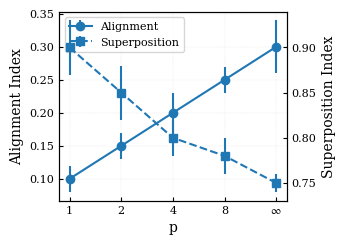

Generate this figure with matplotlib:
import numpy as np
import matplotlib.pyplot as plt

# Publication-quality settings similar to other scripts
plt.rcParams.update({
    "font.family": "serif",
    "mathtext.fontset": "stix",
    "font.size": 8,
    "axes.labelsize": 10,
    "axes.titlesize": 12,
    "axes.linewidth": 0.8,
    "xtick.direction": "in",
    "ytick.direction": "in",
    "xtick.major.size": 3,
    "ytick.major.size": 3,
    "grid.linestyle": "--",
    "grid.linewidth": 0.3
})

def plot_alignment_superposition(
    p_values,
    alignment_series,
    alignment_errors,
    superposition_series,
    superposition_errors,
    alignment_labels=None,
    superposition_labels=None,
    output_file="figure.pdf",
):
    """Plot Alignment and Superposition indices versus *p* on dual y-axes.

    Parameters
    ----------
    p_values : sequence of float
        Numeric *p* values; the final entry is labeled as infinity on the x-axis.
    alignment_series : list of sequences
        Each sequence contains Alignment Index values for one line.
    alignment_errors : list of sequences
        95% confidence interval half-widths for ``alignment_series``.
    superposition_series : list of sequences
        Each sequence contains Superposition Index values for one line.
    superposition_errors : list of sequences
        95% confidence interval half-widths for ``superposition_series``.
    alignment_labels : list of str, optional
        Labels for Alignment Index lines.
    superposition_labels : list of str, optional
        Labels for Superposition Index lines.
    output_file : str, optional
        Destination for saving the figure in PDF format.
    """
    fig, ax1 = plt.subplots(figsize=(3.5, 2.5), dpi=300)

    # Plot Alignment Index on primary axis
    if alignment_labels is None:
        alignment_labels = [f"Alignment {i+1}" for i in range(len(alignment_series))]
    for data, err, label in zip(alignment_series, alignment_errors, alignment_labels):
        ax1.errorbar(p_values, data, yerr=err, label=label, marker="o", linewidth=1.5)
    ax1.set_xlabel("p")
    ax1.set_ylabel("Alignment Index")
    ax1.set_xscale("log", base=2)

    # Secondary axis for Superposition Index
    ax2 = ax1.twinx()
    if superposition_labels is None:
        superposition_labels = [f"Superposition {i+1}" for i in range(len(superposition_series))]
    for data, err, label in zip(superposition_series, superposition_errors, superposition_labels):
        ax2.errorbar(p_values, data, yerr=err, label=label, marker="s", linestyle="--", linewidth=1.5)
    ax2.set_ylabel("Superposition Index")

    # Combine legends from both axes
    lines1, labels1 = ax1.get_legend_handles_labels()
    lines2, labels2 = ax2.get_legend_handles_labels()
    ax1.legend(lines1 + lines2, labels1 + labels2, loc="best", fontsize=8)

    # x-axis ticks: label last value as infinity
    ax1.set_xticks(p_values)
    xticklabels = [str(p) for p in p_values]
    if xticklabels:
        xticklabels[-1] = r"$\infty$"
    ax1.set_xticklabels(xticklabels)

    ax1.grid(True, which="both", axis="both", alpha=0.3)
    fig.tight_layout()
    fig.savefig(output_file, format="pdf")
    plt.show()

if __name__ == "__main__":
    # Example data; replace with experimental results as needed
    p = [1, 2, 4, 8, 16]

    alignment_data = [
        [0.10, 0.15, 0.20, 0.25, 0.30],
    ]
    alignment_err = [
        [0.02, 0.02, 0.03, 0.02, 0.04],
    ]

    superposition_data = [
        [0.90, 0.85, 0.80, 0.78, 0.75],
    ]
    superposition_err = [
        [0.03, 0.03, 0.02, 0.02, 0.01],
    ]

    plot_alignment_superposition(
        p,
        alignment_data,
        alignment_err,
        superposition_data,
        superposition_err,
        alignment_labels=["Alignment"],
        superposition_labels=["Superposition"],
        output_file="alignment_superposition.pdf",
    )
